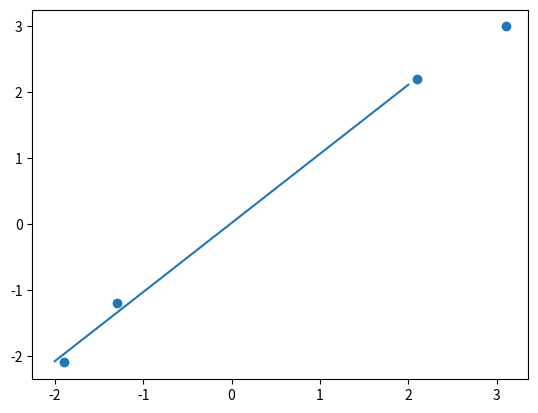

Python code for this plot:
import numpy as np
import matplotlib.pyplot as plt

#Initail value Y = W*X + B
W = -8.6
B = 10
Step = 0.0001

Ytrain = np.array([-2.1, -1.2, 2.2, 3.0], dtype="double")
Xtrain = np.array([-1.9, -1.3, 2.1, 3.1], dtype="double")

Size = Xtrain.size

plt.scatter(Xtrain,Ytrain)

def CalcError(w, b):
    err = 0
    for i in range(0, Size-1):
        err += ((Xtrain[i]*w + b - Ytrain[i])*(Xtrain[i]*w + b - Ytrain[i]))
    return err

def CalcErrorWDaoShu(w, b):
    ds = 0
    for i in range(0, Size-1):
        ds += 2*(Xtrain[i]*w + b - Ytrain[i])*Xtrain[i]
    return ds

def CalcErrorBDaoShu(w, b):
    ds = 0
    for i in range(0, Size-1):
        ds += 2*(Xtrain[i]*w + b - Ytrain[i])
    return ds

NewError = 0
OldError = CalcError(W, B)

while 1>0:
    W = W - Step*CalcErrorWDaoShu(W, B)
    B = B - Step*CalcErrorBDaoShu(W, B)
    print(NewError, W, B)
    OldError = NewError
    NewError = CalcError(W, B)
    if(abs(NewError - OldError) < 0.000000000001):
        break
    
print(W, B)

Xtest = np.arange(-2, 2, 0.001)
Ytest = W*Xtest + B
plt.plot(Xtest, Ytest)

plt.show()